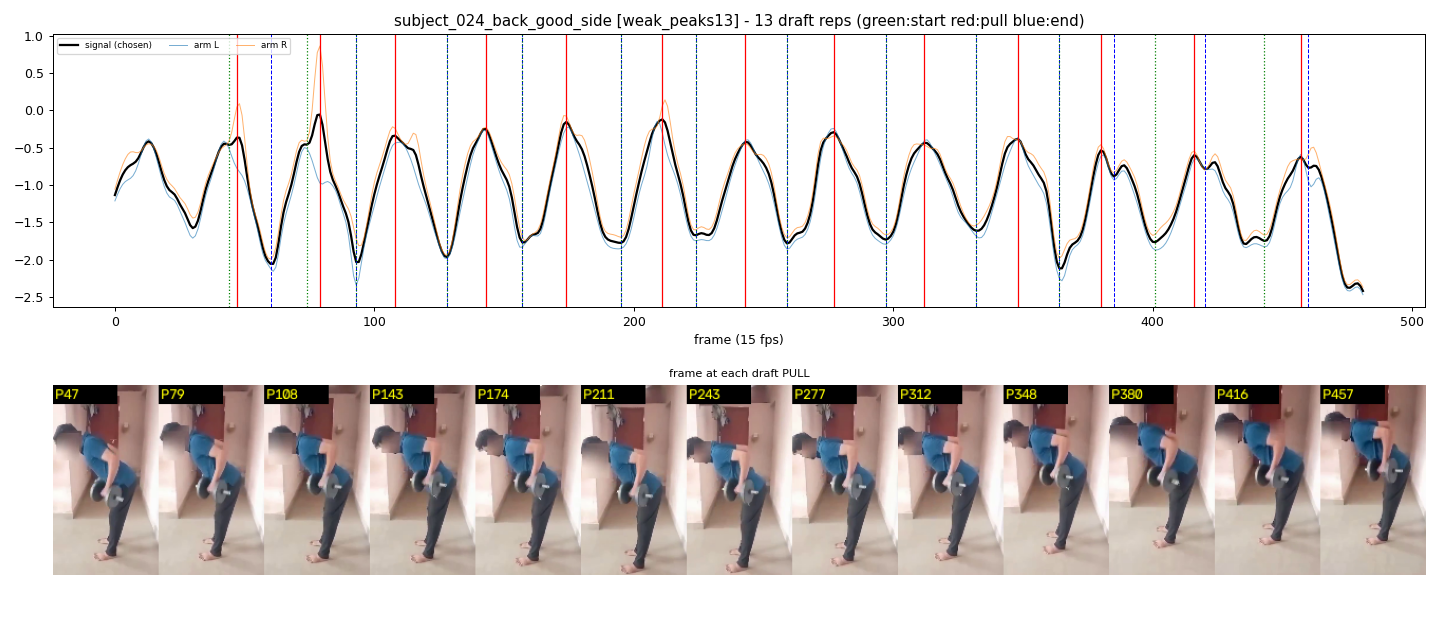

The data file committed next to this chart (first rows):
start_frame, pull_frame, end_frame
44, 47, 60
74, 79, 93
93, 108, 128
128, 143, 157
157, 174, 195
195, 211, 224
224, 243, 259
259, 277, 297
297, 312, 332
332, 348, 364
364, 380, 385
401, 416, 420
443, 457, 460
